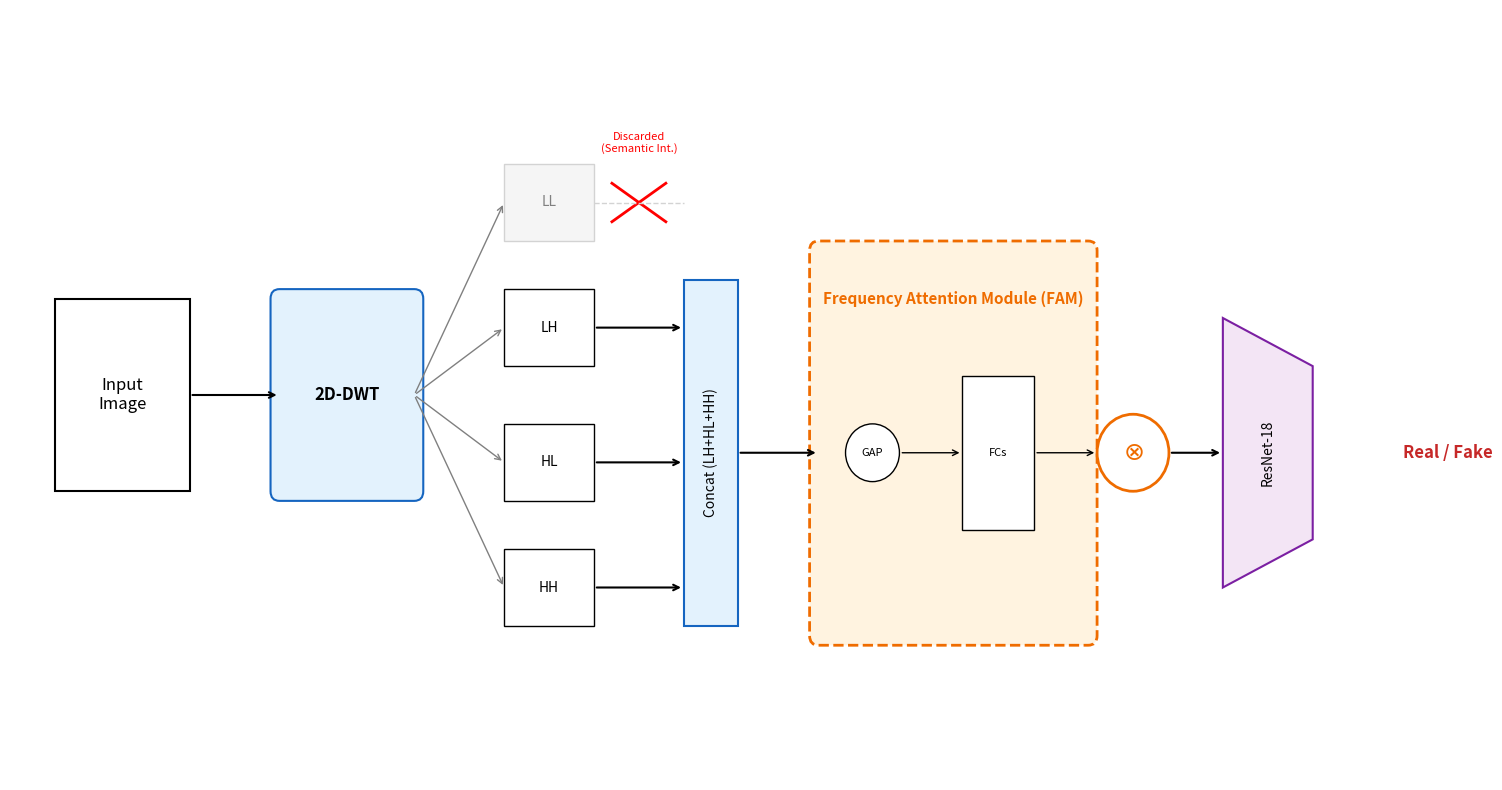

The matplotlib source for this figure:
import matplotlib.pyplot as plt
import matplotlib.patches as patches
import os

os.makedirs('TKDD_Figures', exist_ok=True)

def draw_amff_net_architecture_updated():
    fig, ax = plt.subplots(figsize=(15, 8))
    ax.set_xlim(0, 150)
    ax.set_ylim(0, 80)
    ax.axis('off')
    
    color_blue = '#e3f2fd'
    color_blue_stroke = '#1565c0'
    color_orange = '#fff3e0'
    color_orange_stroke = '#ef6c00'

    # 1. Input Image
    ax.add_patch(patches.Rectangle((5, 30), 15, 20, facecolor='white', edgecolor='black', linewidth=1.5))
    ax.text(12.5, 40, 'Input\nImage', ha='center', va='center', fontsize=12)
    ax.annotate('', xy=(30, 40), xytext=(20, 40), arrowprops=dict(arrowstyle='->', lw=1.5))

    # 2. DWT Module
    ax.add_patch(patches.FancyBboxPatch((30, 30), 15, 20, boxstyle="round,pad=1", facecolor=color_blue, edgecolor=color_blue_stroke, linewidth=1.5))
    ax.text(37.5, 40, '2D-DWT', ha='center', va='center', fontsize=12, fontweight='bold')

    # 3. Frequency Bands (LL, LH, HL, HH)
    bands = ['LL', 'LH', 'HL', 'HH']
    y_offsets = [60, 47, 33, 20]
    
    for i, (name, y) in enumerate(zip(bands, y_offsets)):
        # DWT -> Bands
        ax.annotate('', xy=(55, y), xytext=(45, 40), arrowprops=dict(arrowstyle='->', color='gray', lw=1))
        
        # 视觉弱化 LL 频段
        face_color = '#f5f5f5' if name == 'LL' else 'white'
        edge_color = 'lightgray' if name == 'LL' else 'black'
        text_color = 'gray' if name == 'LL' else 'black'
        
        ax.add_patch(patches.Rectangle((55, y-4), 10, 8, facecolor=face_color, edgecolor=edge_color))
        ax.text(60, y, name, ha='center', va='center', fontsize=10, color=text_color)
        
        if name == 'LL':
            # ⛔ 画上学术红叉，阻断输入 Concat
            ax.plot([67, 73], [y-2, y+2], color='red', lw=2)
            ax.plot([67, 73], [y+2, y-2], color='red', lw=2)
            ax.text(70, y+5, 'Discarded\n(Semantic Int.)', ha='center', va='bottom', fontsize=8, color='red')
            # 灰色虚线表示原本的路径
            ax.plot([65, 75], [y, y], color='lightgray', linestyle='--', lw=1)
        else:
            # Bands -> Concat
            ax.annotate('', xy=(75, y), xytext=(65, y), arrowprops=dict(arrowstyle='->', lw=1.5))

    # 4. Concat Tensor (现在只接收3个频段)
    ax.add_patch(patches.Rectangle((75, 16), 6, 36, facecolor=color_blue, edgecolor=color_blue_stroke, linewidth=1.5))
    ax.text(78, 34, 'Concat (LH+HL+HH)', ha='center', va='center', rotation=90, fontsize=10)
    ax.annotate('', xy=(90, 34), xytext=(81, 34), arrowprops=dict(arrowstyle='->', lw=1.5))

    # 5. FAM Module
    ax.add_patch(patches.FancyBboxPatch((90, 15), 30, 40, boxstyle="round,pad=1", facecolor=color_orange, edgecolor=color_orange_stroke, linewidth=2, linestyle='--'))
    ax.text(105, 50, 'Frequency Attention Module (FAM)', ha='center', va='center', fontsize=11, fontweight='bold', color=color_orange_stroke)
    
    # FAM 内核缩略
    ax.add_patch(patches.Circle((96, 34), 3, facecolor='white', edgecolor='black'))
    ax.text(96, 34, 'GAP', ha='center', va='center', fontsize=8)
    ax.annotate('', xy=(106, 34), xytext=(99, 34), arrowprops=dict(arrowstyle='->'))
    
    ax.add_patch(patches.Rectangle((106, 26), 8, 16, facecolor='white', edgecolor='black'))
    ax.text(110, 34, 'FCs', ha='center', va='center', fontsize=8)
    
    ax.add_patch(patches.Circle((125, 34), 4, facecolor='white', edgecolor=color_orange_stroke, linewidth=2))
    ax.text(125, 34, r'$\otimes$', ha='center', va='center', fontsize=18, color=color_orange_stroke)
    ax.annotate('', xy=(121, 34), xytext=(114, 34), arrowprops=dict(arrowstyle='->'))

    # 6. Backbone
    ax.annotate('', xy=(135, 34), xytext=(129, 34), arrowprops=dict(arrowstyle='->', lw=1.5))
    backbone = patches.Polygon([[135, 20], [145, 25], [145, 43], [135, 48]], facecolor='#f3e5f5', edgecolor='#7b1fa2', linewidth=1.5)
    ax.add_patch(backbone)
    ax.text(140, 34, 'ResNet-18', ha='center', va='center', fontsize=10, rotation=90)

    # 7. Final Output
    ax.annotate('', xy=(155, 34), xytext=(145, 34), arrowprops=dict(arrowstyle='->', lw=2))
    ax.text(160, 34, 'Real / Fake', ha='center', va='center', fontsize=12, fontweight='bold', color='#c62828')

    plt.tight_layout()
    plt.savefig('TKDD_Figures/Fig2_Architecture_Updated.pdf', dpi=300, bbox_inches='tight')
    print("✅ 图 2 (更新后的整体架构图) 绘制完成！")

if __name__ == '__main__':
    draw_amff_net_architecture_updated()
